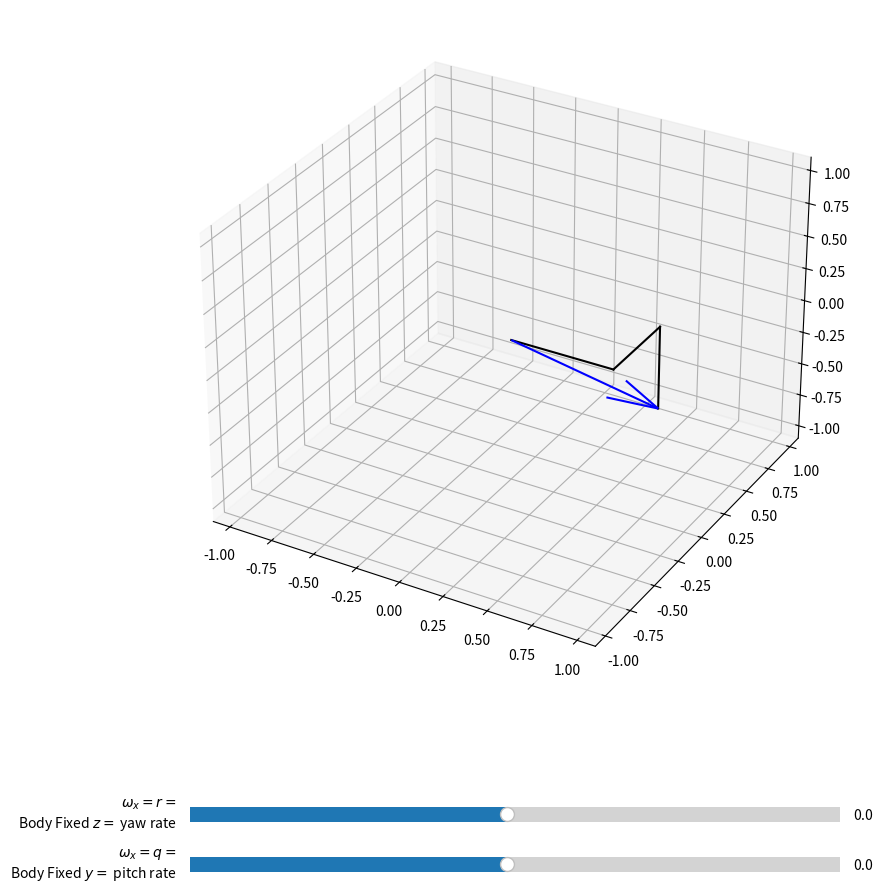

Write Python code to recreate this figure.
%matplotlib widget

import numpy as np
import matplotlib.pyplot as plt
from matplotlib.animation import FuncAnimation
from matplotlib.widgets import Slider
from mpl_toolkits.mplot3d import Axes3D

# Constants
dt = 0.1  # Time step for Euler method
vector = np.array([0.7, 0.7])  # Initial vector (arbitrary)
omega_x = 0.0  # Initial omega_x
omega_y = 0.0  # Initial omega_y

# Reduced Euler Angles 
def ode_func(vec, omega_x, omega_y):     # Assume rocket is axisymmetric around body x i.e. x is roll p is roll-rate
    theta_dot = omega_x                  # theta = pitch; omega_x = q = rotation around body-y
    # psi_dot = omega_y/np.cos(vec[0])   # psi = yaw    ; omega_y = r = rotation around body-z
    psi_dot = omega_y/(np.abs(np.cos(vec[0])) + 1e-10) # Potential formualtion to avoid range issues/div issues
    return np.array([theta_dot, psi_dot])

# Function to transform the vector to a 3D position (e.g., by using the vector as coordinates)
def transform_vector(vec):
    theta = vec[0]
    psi = vec[1]
    x = np.cos(theta)*np.cos(psi)
    y = np.cos(theta)*np.sin(psi)
    z = -np.sin(theta)
    return np.array([x, y, z])

# Stereographic Projection
# def ode_func(vec, omega_x, omega_y):
#     return 0.5*(1 + vec[0]**2 + vec[1]**2)*np.array([-omega_y, omega_x])

# # Function to transform the vector to a 3D position (e.g., by using the vector as coordinates)
# def transform_vector(vec):
#     D = 1 + vec[0]**2 + vec[1]**2
#     x = 2*vec[0]/D
#     y = 2*vec[1]/D
#     z = (1 - vec[0]**2 - vec[1]**2)/D
#     return np.array([x, y, z])

# Create the plot and 3D axes
fig = plt.figure(figsize=(10, 10))
ax = fig.add_subplot(111, projection='3d')
ax.set_xlim([-1.1, 1.1])
ax.set_ylim([-1.1, 1.1])
ax.set_zlim([-1.1, 1.1])

# ax.xaxis.line.set_color("red")
# ax.xaxis.line.set_linewidth(2)
# ax.yaxis.line.set_color("green")
# ax.yaxis.line.set_linewidth(2)
# ax.zaxis.line.set_color("blue")
# ax.zaxis.line.set_linewidth(2)


# Create an initial quiver object
init_pos = transform_vector(vector)
quiver = ax.quiver(0, 0, 0, init_pos[0], init_pos[1], init_pos[2], length=1.0, normalize=True, color='b')
line_x, = ax.plot([0, init_pos[0]], [0, 0], [0, 0], color='black')
line_y, = ax.plot([init_pos[0], init_pos[0]], [0, init_pos[1]], [0, 0], color='black')
line_z, = ax.plot([init_pos[0], init_pos[0]], [init_pos[1], init_pos[1]], [0, init_pos[2]], color='black')

# Create sliders for omega_x and omega_y
ax_omega_x = plt.axes([0.2, 0.01, 0.65, 0.03], facecolor='lightgoldenrodyellow')
ax_omega_y = plt.axes([0.2, 0.06, 0.65, 0.03], facecolor='lightgoldenrodyellow')

slider_omega_x = Slider(ax_omega_x, '$\omega_x = q =$\nBody Fixed $y =$ pitch rate', -2.0, 2.1, valinit=omega_x, valstep=0.1)
slider_omega_y = Slider(ax_omega_y, '$\omega_x = r =$\nBody Fixed $z =$ yaw rate', -2.0, 2.1, valinit=omega_y, valstep=0.1)

fig.subplots_adjust(bottom=0.2)  
text = ax.text2D(0.4, 0.1, '', transform=fig.transFigure, fontsize=12, color='black')

# Function to update the plot
def update_plot(frame):
    global vector, omega_x, omega_y, quiver
    
    # Compute the vector derivative and update the vector using Euler method
    vector_derivative = ode_func(vector, omega_x, omega_y)
    vector += vector_derivative * dt
    
    # Get the transformed position for plotting
    position = transform_vector(vector)
    
    # Remove the old quiver and create a new one at the updated position
    quiver.remove()
    quiver = ax.quiver(0, 0, 0, position[0], position[1], position[2], color='b')

    # Update component lines (X, Y, Z)
    line_x.set_xdata([0, position[0]])  # Update x-component line
    line_x.set_ydata([0, 0])  # Keep the y-component constant
    line_x.set_3d_properties([0, 0])  # Keep z-component constant
    
    line_y.set_xdata([position[0], position[0]])  # Update y-component line
    line_y.set_ydata([0, position[1]])  # Update y-component
    line_y.set_3d_properties([0, 0])  # Keep z-component constant
    
    line_z.set_xdata([position[0], position[0]])  # Update z-component line
    line_z.set_ydata([position[1], position[1]])  # Update z-component
    line_z.set_3d_properties([0, position[2]])  # Update z-component

    text.set_text(f'$\\theta$= {np.rad2deg(vector[0]):.2f}, $\psi$ = {np.rad2deg(vector[1]):.2f}\n'
                  f'Length = {np.linalg.norm(position):.2f}')
    
    # text.set_text(f'$u$= {np.rad2deg(vector[0]):.2f}, $v$ = {np.rad2deg(vector[1]):.2f}\n'
    #               f'Length = {np.linalg.norm(position):.2f}')

    return quiver, line_x, line_y, line_z, text, 


# Update omega_x and omega_y based on slider values
def update_omega(val):
    global omega_x, omega_y
    omega_x = slider_omega_x.val
    omega_y = slider_omega_y.val

slider_omega_x.on_changed(update_omega)
slider_omega_y.on_changed(update_omega)

# Animation function
ani = FuncAnimation(fig, update_plot, frames=200, interval=dt * 1000, blit=False)

# Show the plot
plt.show()


